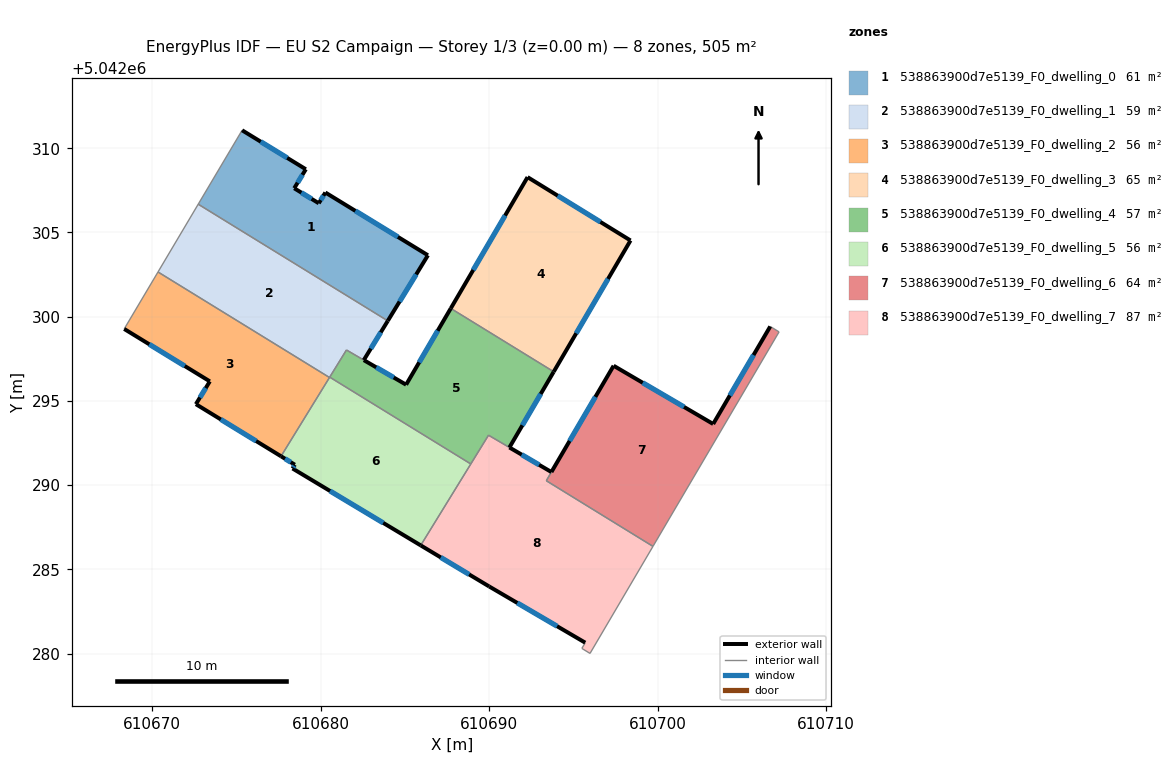
=== STOREY PLAN SPEC (per zone: floor XY polygon, exterior-wall plan segments, windows/doors) ===
zone 1: 538863900d7e5139_F0_dwelling_0  (61.5 m²)
  floor: (610680.28, 5042307.37) (610686.37, 5042303.65) (610683.98, 5042299.75) (610672.73, 5042306.68) (610675.34, 5042311.07) (610679.12, 5042308.75) (610678.43, 5042307.63) (610679.89, 5042306.73)
  exterior wall: (610679.12, 5042308.75) – (610675.34, 5042311.07)  [4.4 m]
    window: (610678.01, 5042309.43) – (610676.44, 5042310.39)  [2.3 m²]
  exterior wall: (610678.43, 5042307.63) – (610679.12, 5042308.75)  [1.3 m]
    window: (610678.63, 5042307.96) – (610678.92, 5042308.42)  [0.7 m²]
  exterior wall: (610679.89, 5042306.73) – (610678.43, 5042307.63)  [1.7 m]
    window: (610679.46, 5042307.00) – (610678.86, 5042307.36)  [0.9 m²]
  exterior wall: (610680.28, 5042307.37) – (610679.89, 5042306.73)  [0.7 m]
    window: (610680.16, 5042307.19) – (610680.00, 5042306.92)  [0.4 m²]
  exterior wall: (610686.37, 5042303.65) – (610680.28, 5042307.37)  [7.1 m]
    window: (610684.59, 5042304.74) – (610682.06, 5042306.28)  [3.7 m²]
  exterior wall: (610683.99, 5042299.76) – (610686.37, 5042303.65)  [4.6 m]
    window: (610684.68, 5042300.90) – (610685.67, 5042302.51)  [2.4 m²]
  interior walls: 3
zone 2: 538863900d7e5139_F0_dwelling_1  (59.4 m²)
  floor: (610683.99, 5042299.75) (610682.56, 5042297.42) (610681.53, 5042298.03) (610680.52, 5042296.39) (610670.34, 5042302.66) (610672.73, 5042306.68)
  exterior wall: (610682.56, 5042297.42) – (610683.99, 5042299.75)  [2.7 m]
    window: (610682.98, 5042298.11) – (610683.57, 5042299.07)  [1.4 m²]
  interior walls: 7
zone 3: 538863900d7e5139_F0_dwelling_2  (56.1 m²)
  floor: (610680.52, 5042296.39) (610677.65, 5042291.71) (610672.59, 5042294.81) (610673.42, 5042296.16) (610668.34, 5042299.27) (610670.34, 5042302.66)
  exterior wall: (610668.34, 5042299.27) – (610673.42, 5042296.16)  [6.0 m]
    window: (610669.82, 5042298.36) – (610671.93, 5042297.07)  [3.1 m²]
  exterior wall: (610672.59, 5042294.81) – (610677.65, 5042291.71)  [5.9 m]
    window: (610674.07, 5042293.90) – (610676.17, 5042292.62)  [3.1 m²]
  exterior wall: (610673.42, 5042296.16) – (610672.59, 5042294.81)  [1.6 m]
    window: (610673.18, 5042295.76) – (610672.83, 5042295.20)  [0.8 m²]
  interior walls: 3
zone 4: 538863900d7e5139_F0_dwelling_3  (64.8 m²)
  floor: (610698.40, 5042304.53) (610693.84, 5042296.73) (610687.72, 5042300.49) (610692.28, 5042308.29)
  exterior wall: (610692.28, 5042308.29) – (610687.72, 5042300.49)  [9.0 m]
    window: (610690.95, 5042306.01) – (610689.06, 5042302.77)  [4.7 m²]
  exterior wall: (610698.40, 5042304.53) – (610692.28, 5042308.29)  [7.2 m]
    window: (610696.61, 5042305.63) – (610694.07, 5042307.19)  [3.7 m²]
  exterior wall: (610693.84, 5042296.73) – (610698.40, 5042304.53)  [9.0 m]
    window: (610695.17, 5042299.01) – (610697.06, 5042302.24)  [4.7 m²]
  interior walls: 1
zone 5: 538863900d7e5139_F0_dwelling_4  (57.0 m²)
  floor: (610693.83, 5042296.73) (610691.21, 5042292.24) (610689.96, 5042292.96) (610688.91, 5042291.26) (610680.54, 5042296.41) (610681.53, 5042298.02) (610685.07, 5042295.96) (610687.72, 5042300.49)
  exterior wall: (610685.07, 5042295.96) – (610682.56, 5042297.42)  [2.9 m]
    window: (610684.34, 5042296.39) – (610683.30, 5042296.99)  [1.5 m²]
  exterior wall: (610687.72, 5042300.49) – (610685.07, 5042295.96)  [5.2 m]
    window: (610686.95, 5042299.17) – (610685.85, 5042297.29)  [2.7 m²]
  exterior wall: (610691.21, 5042292.24) – (610693.83, 5042296.73)  [5.2 m]
    window: (610691.98, 5042293.55) – (610693.06, 5042295.41)  [2.7 m²]
  interior walls: 6
zone 6: 538863900d7e5139_F0_dwelling_5  (56.1 m²)
  floor: (610688.91, 5042291.26) (610685.94, 5042286.42) (610678.33, 5042290.99) (610678.47, 5042291.21) (610677.65, 5042291.71) (610680.54, 5042296.41)
  exterior wall: (610677.65, 5042291.71) – (610678.47, 5042291.21)  [1.0 m]
    window: (610677.89, 5042291.57) – (610678.23, 5042291.36)  [0.5 m²]
  exterior wall: (610678.33, 5042290.99) – (610685.94, 5042286.42)  [8.9 m]
    window: (610680.56, 5042289.65) – (610683.71, 5042287.76)  [4.6 m²]
  exterior wall: (610678.47, 5042291.21) – (610678.33, 5042290.99)  [0.3 m]
    window: (610678.43, 5042291.15) – (610678.37, 5042291.05)  [0.1 m²]
  interior walls: 4
zone 7: 538863900d7e5139_F0_dwelling_6  (63.5 m²)
  floor: (610707.21, 5042299.10) (610699.73, 5042286.37) (610693.40, 5042290.26) (610697.39, 5042297.09) (610703.30, 5042293.63) (610706.69, 5042299.42)
  exterior wall: (610703.30, 5042293.63) – (610697.39, 5042297.09)  [6.8 m]
    window: (610701.57, 5042294.64) – (610699.12, 5042296.08)  [3.5 m²]
  exterior wall: (610706.69, 5042299.42) – (610703.30, 5042293.63)  [6.7 m]
    window: (610705.70, 5042297.73) – (610704.29, 5042295.33)  [3.5 m²]
  exterior wall: (610697.39, 5042297.09) – (610693.70, 5042290.78)  [7.3 m]
    window: (610696.31, 5042295.24) – (610694.78, 5042292.62)  [3.8 m²]
  interior walls: 4
zone 8: 538863900d7e5139_F0_dwelling_7  (86.6 m²)
  floor: (610693.70, 5042290.78) (610693.40, 5042290.26) (610699.73, 5042286.37) (610695.99, 5042280.01) (610695.51, 5042280.31) (610695.71, 5042280.65) (610690.00, 5042283.98) (610685.94, 5042286.42) (610689.96, 5042292.96)
  exterior wall: (610690.00, 5042283.98) – (610695.71, 5042280.65)  [6.6 m]
    window: (610691.67, 5042283.01) – (610694.04, 5042281.62)  [3.4 m²]
  exterior wall: (610685.94, 5042286.42) – (610690.00, 5042283.98)  [4.7 m]
    window: (610687.13, 5042285.71) – (610688.81, 5042284.70)  [2.4 m²]
  exterior wall: (610693.70, 5042290.78) – (610691.21, 5042292.24)  [2.9 m]
    window: (610692.97, 5042291.21) – (610691.94, 5042291.81)  [1.5 m²]
  interior walls: 8

=== DERIVED (storey summary) ===
Building: EU S2 Campaign
Storey: 1 of 3  (floor level z = 0.00 m)
Storey gross floor area: 505.0 m²
Zones on this storey: 8
  - 538863900d7e5139_F0_dwelling_0: floor 61.5 m²; exterior wall 19.9 m (59.7 m²); 6 window(s) 10.3 m²; WWR 17.2%
  - 538863900d7e5139_F0_dwelling_1: floor 59.4 m²; exterior wall 2.7 m (8.2 m²); 1 window(s) 1.4 m²; WWR 17.2%
  - 538863900d7e5139_F0_dwelling_2: floor 56.1 m²; exterior wall 13.5 m (40.4 m²); 3 window(s) 7.0 m²; WWR 17.2%
  - 538863900d7e5139_F0_dwelling_3: floor 64.8 m²; exterior wall 25.2 m (75.7 m²); 3 window(s) 13.0 m²; WWR 17.2%
  - 538863900d7e5139_F0_dwelling_4: floor 57.0 m²; exterior wall 13.4 m (40.1 m²); 3 window(s) 6.9 m²; WWR 17.2%
  - 538863900d7e5139_F0_dwelling_5: floor 56.1 m²; exterior wall 10.1 m (30.3 m²); 3 window(s) 5.2 m²; WWR 17.2%
  - 538863900d7e5139_F0_dwelling_6: floor 63.5 m²; exterior wall 20.9 m (62.6 m²); 3 window(s) 10.8 m²; WWR 17.2%
  - 538863900d7e5139_F0_dwelling_7: floor 86.6 m²; exterior wall 14.2 m (42.7 m²); 3 window(s) 7.3 m²; WWR 17.2%
Zone adjacency (shared interzone walls):
  - 538863900d7e5139_F0_dwelling_0 ↔ 538863900d7e5139_F0_dwelling_1
  - 538863900d7e5139_F0_dwelling_1 ↔ 538863900d7e5139_F0_dwelling_2
  - 538863900d7e5139_F0_dwelling_1 ↔ 538863900d7e5139_F0_dwelling_4
  - 538863900d7e5139_F0_dwelling_1 ↔ 538863900d7e5139_F0_dwelling_5
  - 538863900d7e5139_F0_dwelling_2 ↔ 538863900d7e5139_F0_dwelling_5
  - 538863900d7e5139_F0_dwelling_3 ↔ 538863900d7e5139_F0_dwelling_4
  - 538863900d7e5139_F0_dwelling_4 ↔ 538863900d7e5139_F0_dwelling_5
  - 538863900d7e5139_F0_dwelling_4 ↔ 538863900d7e5139_F0_dwelling_7
  - 538863900d7e5139_F0_dwelling_5 ↔ 538863900d7e5139_F0_dwelling_7
  - 538863900d7e5139_F0_dwelling_6 ↔ 538863900d7e5139_F0_dwelling_7